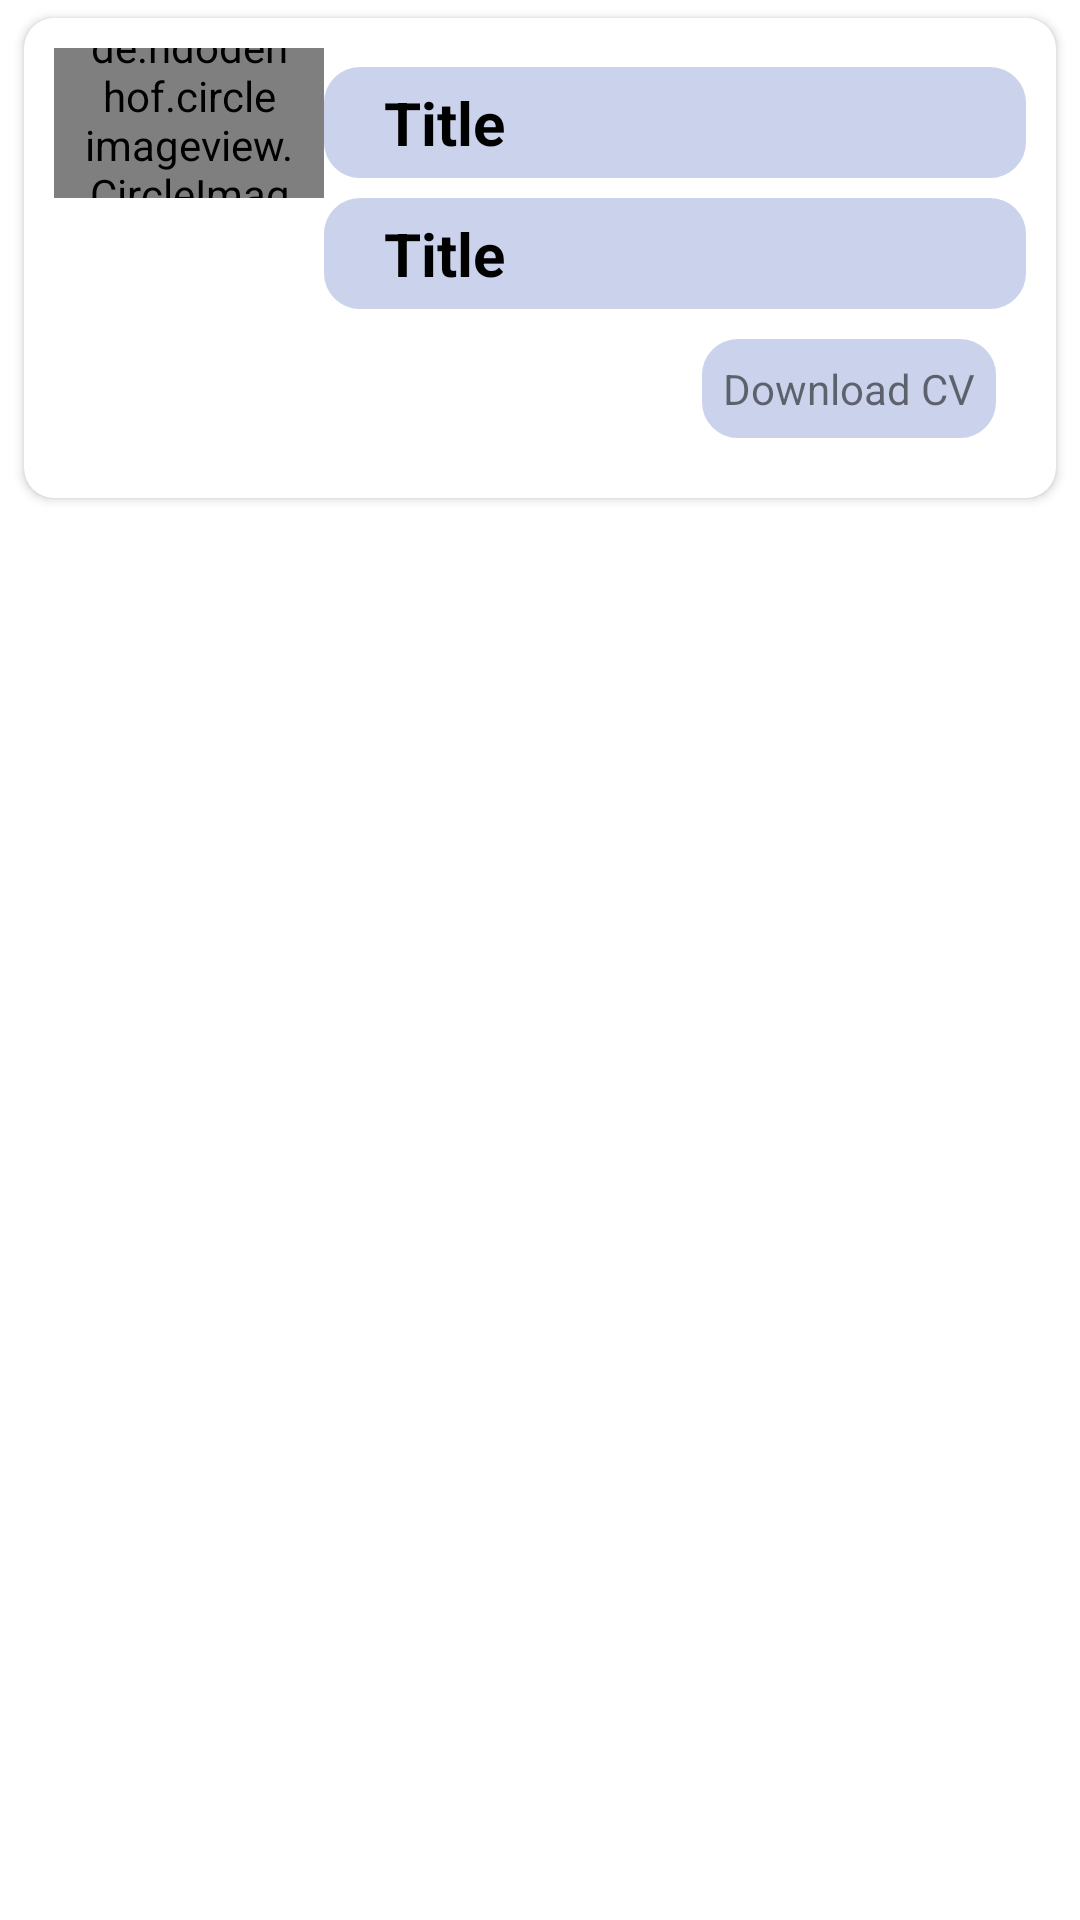

The Android layout XML behind this screen, and the referenced resources:
<!-- AndroidManifest.xml: application theme Theme.StudentToolKit -->
<!-- res/layout/cv_item.xml -->
<?xml version="1.0" encoding="utf-8"?>
<RelativeLayout xmlns:android="http://schemas.android.com/apk/res/android"
    android:layout_width="match_parent"
    android:layout_height="wrap_content"
    xmlns:app="http://schemas.android.com/apk/res-auto"
    android:paddingLeft="3dp"
    android:paddingRight="3dp">

    <androidx.cardview.widget.CardView
        android:layout_width="match_parent"
        android:layout_height="wrap_content"
        app:cardUseCompatPadding="true"
        app:cardCornerRadius="10dp">
        <LinearLayout
            android:layout_width="match_parent"
            android:layout_height="match_parent"
            android:padding="10dp"

            android:orientation="vertical">
            <LinearLayout
                android:layout_width="match_parent"
                android:layout_height="50dp"
                android:layout_gravity="center_horizontal"
                android:gravity="center_vertical"
                android:orientation="horizontal">
                <de.hdodenhof.circleimageview.CircleImageView
                    android:layout_width="90dp"
                    android:layout_height="90dp"
                    android:src="@drawable/clubs"
                    android:padding="10dp"
                    android:id="@+id/cv_img"/>
                <TextView
                    android:layout_width="match_parent"
                    android:layout_height="wrap_content"
                    android:text="Title"
                    android:textStyle="bold"
                    android:background="@drawable/roundedshape"
                    android:textSize="20dp"
                    android:textColor="@color/black"
                    android:paddingLeft="20dp"
                    android:paddingTop="5dp"
                    android:paddingBottom="5dp"
                    android:id="@+id/cv_title"
                    android:layout_gravity="center_vertical"
                    android:gravity="center_vertical"/>
            </LinearLayout>
            <TextView
                android:layout_width="match_parent"
                android:layout_height="wrap_content"
                android:text="Title"
                android:textStyle="bold"
                android:background="@drawable/roundedshape"
                android:textSize="20dp"
                android:textColor="@color/black"
                android:paddingLeft="20dp"
                android:paddingTop="5dp"
                android:paddingBottom="5dp"
                android:layout_marginLeft="90dp"
                android:id="@+id/cv_job"
                android:layout_gravity="center_vertical"
                android:gravity="center_vertical"/>
            <TextView
                android:layout_width="wrap_content"
                android:layout_height="wrap_content"
                android:text="Download CV"
                android:background="@drawable/roundedshape"
                android:padding="7dp"
                android:layout_margin="10dp"

                android:layout_gravity="end"
                android:id="@+id/cv_more"/>
        </LinearLayout>


    </androidx.cardview.widget.CardView>
</RelativeLayout>
<!-- resources referenced by this layout -->
<resources>
  <color name="black">#FF000000</color>
  <!-- drawable clubs: png bitmap (drawable-v24, 11177 bytes) -->
  <!-- drawable roundedshape (drawable-v24) -->
  <shape
      xmlns:android="http://schemas.android.com/apk/res/android"
      android:shape="rectangle"   >
  
      <solid
          android:color="@color/lightgray" >
      </solid>
  
      <stroke
          android:width="2dp"
          android:color="@color/lightgray" >
      </stroke>
  
      <padding
          android:left="5dp"
          android:top="5dp"
          android:right="5dp"
          android:bottom="5dp"    >
      </padding>
  
      <corners
          android:radius="11dp"   >
      </corners>
  
  </shape>
  <style name="Theme.StudentToolKit" parent="Theme.MaterialComponents.DayNight.NoActionBar">
          
          <item name="colorPrimary">@color/white</item>
          <item name="colorPrimaryVariant">@color/gray</item>
          <item name="colorOnPrimary">@color/white</item>
          
          <item name="colorSecondary">@color/teal_200</item>
          <item name="colorSecondaryVariant">@color/teal_700</item>
          <item name="colorOnSecondary">@color/black</item>
          
          <item name="android:statusBarColor">?attr/colorPrimaryVariant</item>
          
      </style>
  <color name="lightgray">#cbd3ec</color>
  <color name="white">#FFFFFFFF</color>
  <color name="gray">#aaa</color>
  <color name="teal_200">#FF03DAC5</color>
  <color name="teal_700">#FF018786</color>
</resources>
